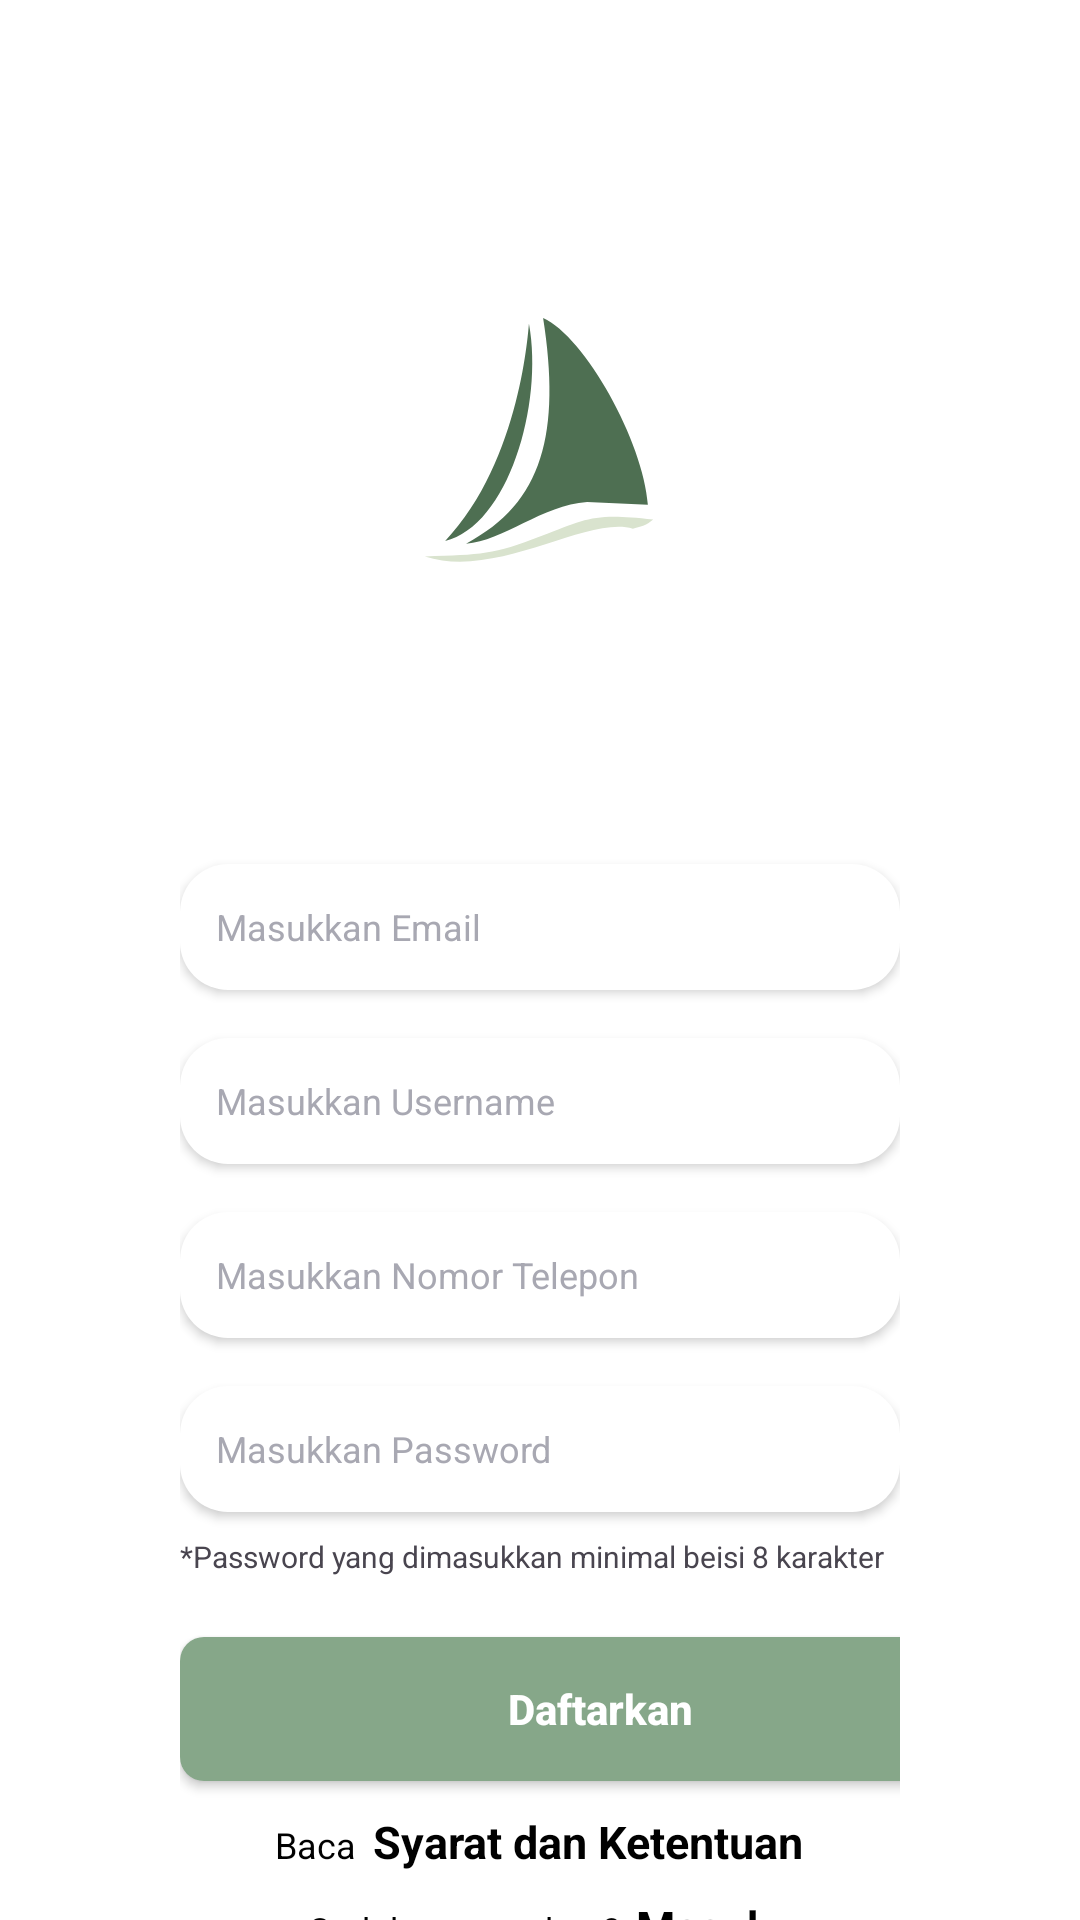

Reconstruct the res/layout file that produces this screen, plus the resources it refers to.
<!-- AndroidManifest.xml: application theme Theme.Beranda -->
<!-- res/layout/activity_register.xml -->
<?xml version="1.0" encoding="utf-8"?>
<androidx.constraintlayout.widget.ConstraintLayout xmlns:android="http://schemas.android.com/apk/res/android"
    xmlns:app="http://schemas.android.com/apk/res-auto"
    xmlns:tools="http://schemas.android.com/tools"
    android:layout_width="match_parent"
    android:layout_height="match_parent"
    android:background="@color/white">

    <ImageView
        android:id="@+id/imageView2"
        android:layout_width="121dp"
        android:layout_height="96dp"
        android:layout_marginTop="100dp"
        android:src="@drawable/b1"
        app:layout_constraintEnd_toEndOf="parent"
        app:layout_constraintHorizontal_bias="0.498"
        app:layout_constraintStart_toStartOf="parent"
        app:layout_constraintTop_toTopOf="parent" />

    <LinearLayout
        android:id="@+id/linearLayout"
        android:layout_width="match_parent"
        android:layout_height="wrap_content"
        android:layout_marginTop="16dp"
        android:layout_marginBottom="22dp"
        android:orientation="vertical"
        android:padding="60dp"
        app:layout_constraintBottom_toBottomOf="parent"
        app:layout_constraintTop_toBottomOf="@+id/imageView2"
        app:layout_constraintVertical_bias="0.0"
        tools:layout_editor_absoluteX="0dp">


        <EditText
            android:id="@+id/emailRegEt"
            android:layout_width="match_parent"
            android:layout_height="42dp"
            android:layout_marginTop="16dp"
            android:background="@drawable/emailbackground"
            android:elevation="2dp"
            android:ems="10"
            android:hint="Masukkan Email"
            android:inputType="text"
            android:textColorHint="#A8A8B2"
            android:textColor="@color/black"
            android:paddingStart="12dp"
            android:textSize="12dp" />

        <EditText
            android:id="@+id/usernameRegEt"
            android:layout_width="match_parent"
            android:layout_height="42dp"
            android:layout_marginTop="16dp"
            android:background="@drawable/emailbackground"
            android:elevation="2dp"
            android:ems="10"
            android:hint="Masukkan Username"
            android:inputType="text"
            android:paddingStart="12dp"
            android:textColorHint="#A8A8B2"
            android:textColor="@color/black"
            android:textSize="12dp" />

        <EditText
            android:id="@+id/NoTeleponRegEt"
            android:layout_width="match_parent"
            android:layout_height="42dp"
            android:layout_marginTop="16dp"
            android:background="@drawable/emailbackground"
            android:elevation="2dp"
            android:ems="10"
            android:hint="Masukkan Nomor Telepon"
            android:inputType="number"
            android:paddingStart="12dp"
            android:textColorHint="#A8A8B2"
            android:textColor="@color/black"
            android:textSize="12dp" />


        <EditText
            android:id="@+id/passwordEtReg"
            android:layout_width="match_parent"
            android:layout_height="42dp"
            android:layout_marginTop="16dp"
            android:background="@drawable/emailbackground"
            android:elevation="2dp"
            android:ems="10"
            android:hint="Masukkan Password"
            android:inputType="textPassword"
            android:paddingStart="12dp"
            android:textColorHint="#A8A8B2"
            android:textColor="@color/black"
            android:textSize="12dp" />
        <TextView
            android:layout_width="wrap_content"
            android:layout_height="wrap_content"
            android:text="*Password yang dimasukkan minimal beisi 8 karakter"
            android:textSize="10dp"
            android:layout_marginTop="8dp"/>

        <androidx.appcompat.widget.AppCompatButton
            android:id="@+id/btnRegister"
            android:layout_width="280dp"
            android:layout_height="match_parent"
            android:layout_marginTop="20dp"
            android:layout_marginEnd="60dp"
            android:layout_marginBottom="6dp"
            android:background="@drawable/bglist"
            android:text="Daftarkan"
            android:textAllCaps="false"
            android:textColor="@color/white"
            android:textStyle="bold" />

        <LinearLayout
            android:layout_width="match_parent"
            android:layout_height="match_parent"
            android:layout_gravity="center"
            android:layout_marginTop="4dp"
            android:orientation="horizontal">

            <TextView
                android:id="@+id/sk"
                android:layout_width="wrap_content"
                android:layout_height="wrap_content"
                android:layout_weight="1"
                android:text="Baca"
                android:textColor="@color/black"
                android:textAlignment="textEnd"
                android:textSize="12dp" />

            <TextView
                android:id="@+id/sk2"
                android:layout_width="wrap_content"
                android:layout_height="wrap_content"
                android:layout_weight="1"
                android:paddingStart="2dp"
                android:textColor="@color/black"
                android:text=" Syarat dan Ketentuan"
                android:textSize="15dp"
                android:textStyle="bold" />
        </LinearLayout>

        <LinearLayout
            android:layout_width="match_parent"
            android:layout_height="match_parent"
            android:layout_gravity="center"
            android:layout_marginTop="8dp"
            android:orientation="horizontal">

            <TextView
                android:id="@+id/punyaakun"
                android:layout_width="wrap_content"
                android:layout_height="wrap_content"
                android:layout_weight="1"
                android:textColor="@color/black"
                android:text="Sudah punya akun?"
                android:textAlignment="textEnd"
                android:textSize="12dp" />

            <TextView
                android:id="@+id/logintv"
                android:layout_width="wrap_content"
                android:layout_height="wrap_content"
                android:layout_weight="1"
                android:paddingStart="2dp"
                android:textColor="@color/black"
                android:text=" Masuk"
                android:textSize="15dp"
                android:textStyle="bold" />
        </LinearLayout>
    </LinearLayout>
</androidx.constraintlayout.widget.ConstraintLayout>
<!-- resources referenced by this layout -->
<resources>
  <color name="black">#FF000000</color>
  <color name="white">#FFFFFFFF</color>
  <!-- drawable b1 (drawable) -->
  <vector xmlns:android="http://schemas.android.com/apk/res/android"
      android:width="198dp"
      android:height="198dp"
      android:viewportWidth="19844"
      android:viewportHeight="19844">
    <path
        android:pathData="M4898,16787c2525,-169 5268,-2672 8338,-2874l4187,191c-307,-4331 -4326,-11559 -7218,-12857 1226,7833 31,12765 -5306,15540z"
        android:fillColor="#4E6F52"/>
    <path
        android:pathData="M16391,15755c656,-165 888,-207 1400,-628 -4040,-449 -4461,-124 -7714,1142 -3344,1303 -4092,1279 -8024,1403 5023,1618 11111,-2830 14338,-1917z"
        android:fillColor="#D9E3CE"/>
    <path
        android:pathData="M3456,16600c4321,-1022 6792,-9384 5774,-14961 -38,151 -498,9412 -5774,14961z"
        android:fillColor="#4E6F52"/>
  </vector>
  <!-- drawable bglist (drawable) -->
  <?xml version="1.0" encoding="utf-8"?>
  <selector xmlns:android="http://schemas.android.com/apk/res/android">
      <item>
          <shape
              android:shape="rectangle">
              <solid android:color="#86A789" />
              <corners android:radius="8dp"/>
          </shape>
      </item>
  </selector>
  <!-- drawable emailbackground (drawable) -->
  <?xml version="1.0" encoding="utf-8"?>
  <selector xmlns:android="http://schemas.android.com/apk/res/android">
      <item>
          <shape
              android:shape="rectangle">
              <solid android:color="#ffffff" />
              <corners android:radius="16dp"/>
          </shape>
      </item>
  </selector>
  <style name="Theme.Beranda" parent="Base.Theme.Beranda" />
  <style name="Base.Theme.Beranda" parent="Theme.Material3.DayNight.NoActionBar">
          
          
      </style>
</resources>
